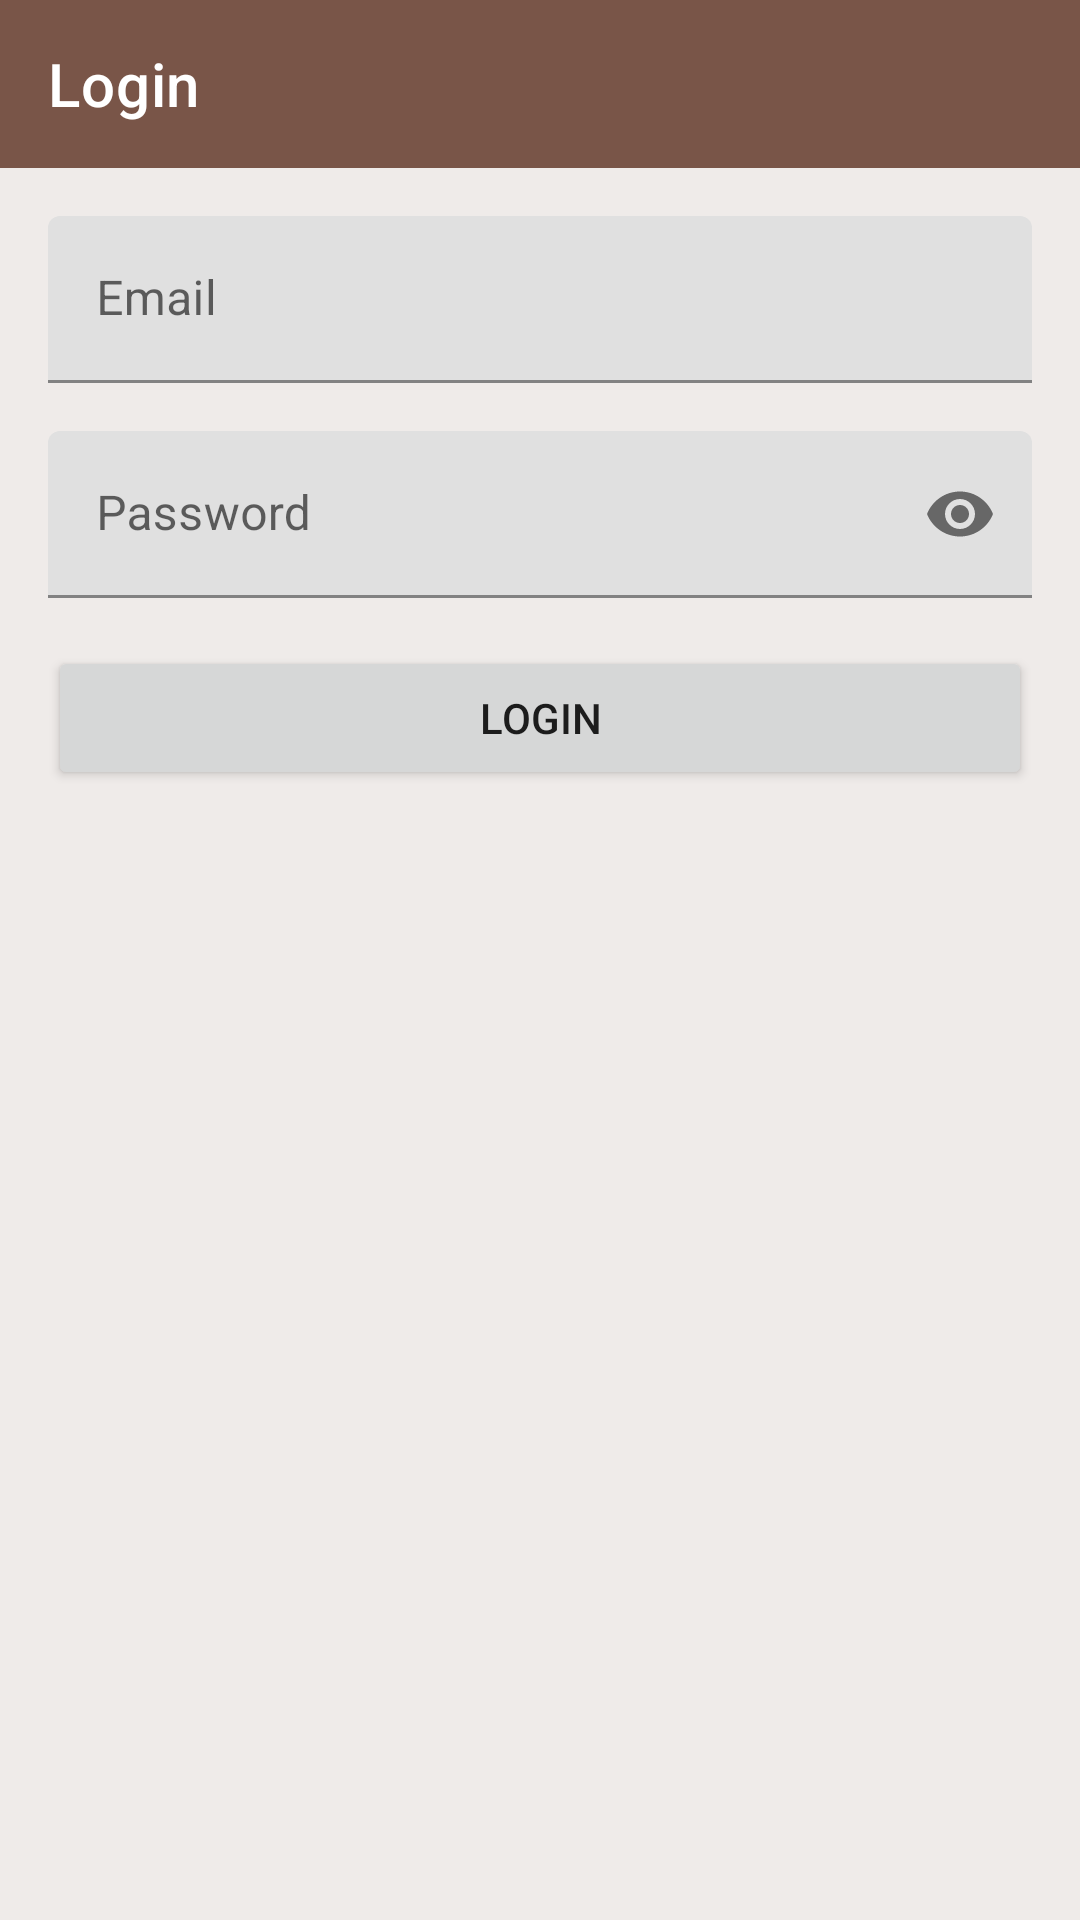

Produce the Android XML layout that renders to this screen, including the resource entries it uses.
<!-- AndroidManifest.xml: application theme AppTheme -->
<!-- res/layout/fragment_login.xml -->
<?xml version="1.0" encoding="utf-8"?>
<androidx.constraintlayout.widget.ConstraintLayout xmlns:android="http://schemas.android.com/apk/res/android"
    xmlns:app="http://schemas.android.com/apk/res-auto"
    xmlns:tools="http://schemas.android.com/tools"
    android:layout_width="match_parent"
    android:layout_height="match_parent"
    android:animateLayoutChanges="true"
    android:background="@color/background"
    tools:context=".ui.auth.LoginFragment">

    <com.google.android.material.appbar.AppBarLayout
        android:id="@+id/app_bar_layout"
        android:layout_width="match_parent"
        android:layout_height="wrap_content"
        app:layout_constraintEnd_toEndOf="parent"
        app:layout_constraintStart_toStartOf="parent"
        app:layout_constraintTop_toTopOf="parent">

        <com.google.android.material.appbar.MaterialToolbar
            android:id="@+id/toolbar"
            android:layout_width="match_parent"
            android:layout_height="wrap_content"
            android:theme="@style/ThemeOverlay.MaterialComponents.Dark.ActionBar"
            app:navigationIcon="@drawable/ic_arrow_back"
            app:title="@string/login" />
    </com.google.android.material.appbar.AppBarLayout>

    <LinearLayout
        android:id="@+id/login_layout"
        android:layout_width="0dp"
        android:layout_height="0dp"
        android:clipToPadding="false"
        android:orientation="vertical"
        android:padding="16dp"
        app:layout_constraintBottom_toBottomOf="parent"
        app:layout_constraintEnd_toEndOf="parent"
        app:layout_constraintStart_toStartOf="parent"
        app:layout_constraintTop_toBottomOf="@id/app_bar_layout">

        <com.google.android.material.textfield.TextInputLayout
            android:id="@+id/email_input"
            android:layout_width="match_parent"
            android:layout_height="wrap_content"
            android:hint="@string/email">

            <com.google.android.material.textfield.TextInputEditText
                android:layout_width="match_parent"
                android:layout_height="wrap_content"
                android:inputType="textEmailAddress" />
        </com.google.android.material.textfield.TextInputLayout>

        <com.google.android.material.textfield.TextInputLayout
            android:id="@+id/password_input"
            android:layout_width="match_parent"
            android:layout_height="wrap_content"
            android:layout_marginTop="16dp"
            android:hint="@string/password"
            app:endIconMode="password_toggle">

            <com.google.android.material.textfield.TextInputEditText
                android:layout_width="match_parent"
                android:layout_height="wrap_content"
                android:inputType="textPassword" />
        </com.google.android.material.textfield.TextInputLayout>

        <Button
            android:id="@+id/login_button"
            android:layout_width="match_parent"
            android:layout_height="wrap_content"
            android:layout_marginTop="16dp"
            android:text="@string/login" />
    </LinearLayout>

    <ProgressBar
        android:id="@+id/progress_bar"
        android:layout_width="wrap_content"
        android:layout_height="wrap_content"
        android:visibility="gone"
        app:layout_constraintBottom_toBottomOf="parent"
        app:layout_constraintEnd_toEndOf="parent"
        app:layout_constraintStart_toStartOf="parent"
        app:layout_constraintTop_toBottomOf="@id/app_bar_layout" />
</androidx.constraintlayout.widget.ConstraintLayout>
<!-- resources referenced by this layout -->
<resources>
  <color name="background">#efebe9</color>
  <string name="email">Email</string>
  <string name="login">Login</string>
  <string name="password">Password</string>
  <style name="AppTheme" parent="Theme.MaterialComponents.Light.NoActionBar">
          <item name="colorPrimary">#795548</item>
          <item name="colorPrimaryVariant">#a98274</item>
          <item name="colorSecondary">#4b2c20</item>
          <item name="colorOnSecondary">@android:color/white</item>
          <item name="colorOnBackground">#d7ccc8</item>
          <item name="android:statusBarColor">?attr/colorPrimaryVariant</item>
      </style>
</resources>
